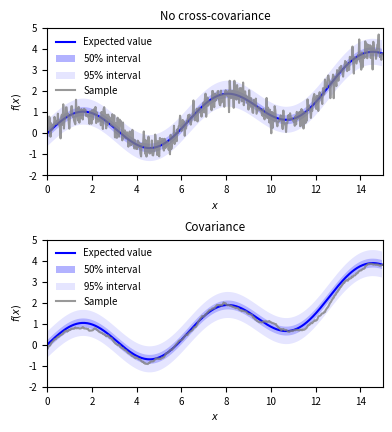

This figure's Python source:
import numpy as np
import matplotlib.pyplot as plt

np.random.seed(0)

plt.rcParams['font.size'] = 7

x = np.arange(500)*0.02
f = np.sin(x) + 0.01*x**2
#plt.plot(x, f)

# Function definition
def f(x):
    return np.sin(x) + 0.014 * x**2

# Create x values
x = np.arange(500) * 0.03

# Compute the mean
mean = f(x)

cov1 = np.eye(len(x)) * 0.1

# Create a valid covariance matrix with exponential decay
decay_factor = 0.1
cov2 = np.zeros((len(x), len(x)))
for i in range(len(x)):
    for j in range(len(x)):
        cov2[i, j] = np.exp(-decay_factor * np.abs(x[i] - x[j])) * 0.1

# Generate three samples from each covariance matrix
num_samples = 1
samples1 = np.random.multivariate_normal(mean, cov1, num_samples)
samples2 = np.random.multivariate_normal(mean, cov2, num_samples)

# Plotting
fig, axs = plt.subplots(2, 1, figsize=(10/2.54, 11/2.54))  # Convert size from cm to inches

for i, (samples, cov, ax) in enumerate(zip([samples1, samples2], [cov1, cov2], axs)):
    # Compute standard deviation and 3 times standard deviation
    std_dev = np.sqrt(np.diag(cov))
    std_3 = 1.96 * std_dev

    # Plot mean, standard deviation bands and samples
    mean_line, = ax.plot(x, mean, label='Expected Value', color='blue')
    std1 = ax.fill_between(x, mean  - 0.6745 * std_dev, mean + 0.6745 * std_dev, alpha=0.3, label=r'50$\%$', color='blue', edgecolor='none')
    std3 = ax.fill_between(x, mean + 0.6745 * std_dev, mean + std_3, alpha=0.1, label=r'95$\%', color='blue', edgecolor='none')
    std3 = ax.fill_between(x, mean - std_3, mean - 0.6745 * std_dev, alpha=0.1, label=r'3$\sigma$', color='blue',edgecolor='none')

    s = None
    for sample in samples:
        s, = ax.plot(x, sample, c='gray', alpha=0.8, label='Sample')#, linestyle='--')

    if i == 0:
        ax.set_title("No cross-covariance")
    else:
        ax.set_title("Covariance")
    ax.set_xlim(0,15)
    ax.set_ylim(-2,5)
    
    handles = [mean_line, std1, std3, s]
    labels = ['Expected value', r'50$\%$ interval', r'95$\%$ interval', 'Sample']
    
    ax.set_xlabel(r'$x$')
    ax.set_ylabel(r'$f(x)$')
    ax.legend(handles, labels, frameon=False)

plt.tight_layout()
plt.savefig("covariance.pdf", bbox_inches='tight')
plt.show()